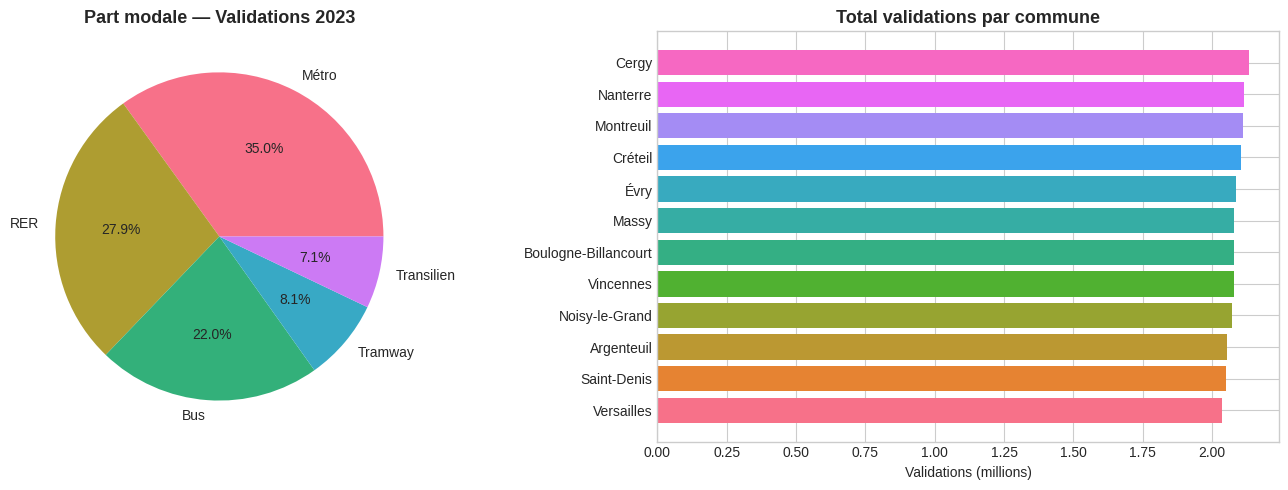

Write Python code to recreate this figure. (Note: this script raises an exception after producing the figure.)
import pandas as pd
import numpy as np
import matplotlib.pyplot as plt
import seaborn as sns
from pathlib import Path

plt.rcParams['figure.figsize'] = (12, 5)
plt.style.use('seaborn-v0_8-whitegrid')
sns.set_palette('husl')

print('Bibliothèques chargées ✅')

np.random.seed(42)
N = 100_000

COMMUNES = ['Noisy-le-Grand', 'Montreuil', 'Vincennes', 'Saint-Denis',
            'Nanterre', 'Créteil', 'Boulogne-Billancourt', 'Versailles',
            'Argenteuil', 'Évry', 'Massy', 'Cergy']

MODES = ['RER', 'Métro', 'Bus', 'Tramway', 'Transilien']
MODE_PROBS = [0.28, 0.35, 0.22, 0.08, 0.07]

# Heures : pic matin (7-9h), pic soir (17-19h)
heures = np.concatenate([
    np.random.normal(8, 1, int(N * 0.35)).clip(5, 10),
    np.random.normal(18, 1, int(N * 0.35)).clip(16, 21),
    np.random.uniform(10, 16, int(N * 0.20)),
    np.random.uniform(21, 23, int(N * 0.10))
]).astype(int)[:N]

df = pd.DataFrame({
    'commune': np.random.choice(COMMUNES, N),
    'mode': np.random.choice(MODES, N, p=MODE_PROBS),
    'heure': heures,
    'jour_semaine': np.random.choice(
        ['Lundi','Mardi','Mercredi','Jeudi','Vendredi','Samedi','Dimanche'],
        N, p=[0.17, 0.17, 0.16, 0.17, 0.17, 0.08, 0.08]
    ),
    'validations': np.random.poisson(250, N),
    'annee': 2023
})

print(f'Dataset : {len(df):,} lignes × {df.shape[1]} colonnes')
df.head()

print('=== INFORMATIONS GÉNÉRALES ===')
print(df.info())
print(f'\nValeurs manquantes :\n{df.isnull().sum()}')
print(f'\nDoublons : {df.duplicated().sum()}')
print(f'\nStatistiques descriptives :')
df.describe()

fig, axes = plt.subplots(1, 2, figsize=(14, 5))

# Part modale
mode_counts = df['mode'].value_counts()
axes[0].pie(mode_counts.values, labels=mode_counts.index,
            autopct='%1.1f%%', colors=sns.color_palette('husl', len(mode_counts)))
axes[0].set_title('Part modale — Validations 2023', fontsize=13, fontweight='bold')

# Validations par commune
commune_total = df.groupby('commune')['validations'].sum().sort_values(ascending=True)
axes[1].barh(commune_total.index, commune_total.values / 1e6,
             color=sns.color_palette('husl', len(commune_total)))
axes[1].set_xlabel('Validations (millions)')
axes[1].set_title('Total validations par commune', fontsize=13, fontweight='bold')

plt.tight_layout()
plt.savefig('outputs/01_distribution_mode_commune.png', dpi=150, bbox_inches='tight')
plt.show()

fig, axes = plt.subplots(1, 2, figsize=(14, 5))

# Par heure
heure_df = df.groupby('heure')['validations'].sum().reset_index()
axes[0].fill_between(heure_df['heure'], heure_df['validations'] / 1e3,
                     alpha=0.7, color='steelblue')
axes[0].axvspan(7, 9, alpha=0.2, color='red', label='Pic matin')
axes[0].axvspan(17, 19, alpha=0.2, color='orange', label='Pic soir')
axes[0].set_xlabel('Heure')
axes[0].set_ylabel('Validations (milliers)')
axes[0].set_title('Courbe de charge journalière', fontsize=13, fontweight='bold')
axes[0].legend()

# Par jour
ordre_jours = ['Lundi','Mardi','Mercredi','Jeudi','Vendredi','Samedi','Dimanche']
jour_df = df.groupby('jour_semaine')['validations'].sum().reindex(ordre_jours)
colors = ['#2196F3']*5 + ['#FF9800']*2
axes[1].bar(jour_df.index, jour_df.values / 1e3, color=colors)
axes[1].set_ylabel('Validations (milliers)')
axes[1].set_title('Trafic par jour de la semaine', fontsize=13, fontweight='bold')
axes[1].tick_params(axis='x', rotation=30)

plt.tight_layout()
plt.savefig('outputs/02_analyse_temporelle.png', dpi=150, bbox_inches='tight')
plt.show()

print('\n📌 Insights clés :')
print('• Deux pics de trafic clairs : 7h-9h et 17h-19h (flux domicile-travail)')
print('• Trafic week-end ~40% inférieur au trafic jour de semaine')
print('• Mercredi légèrement plus faible (mi-temps scolaire)')
